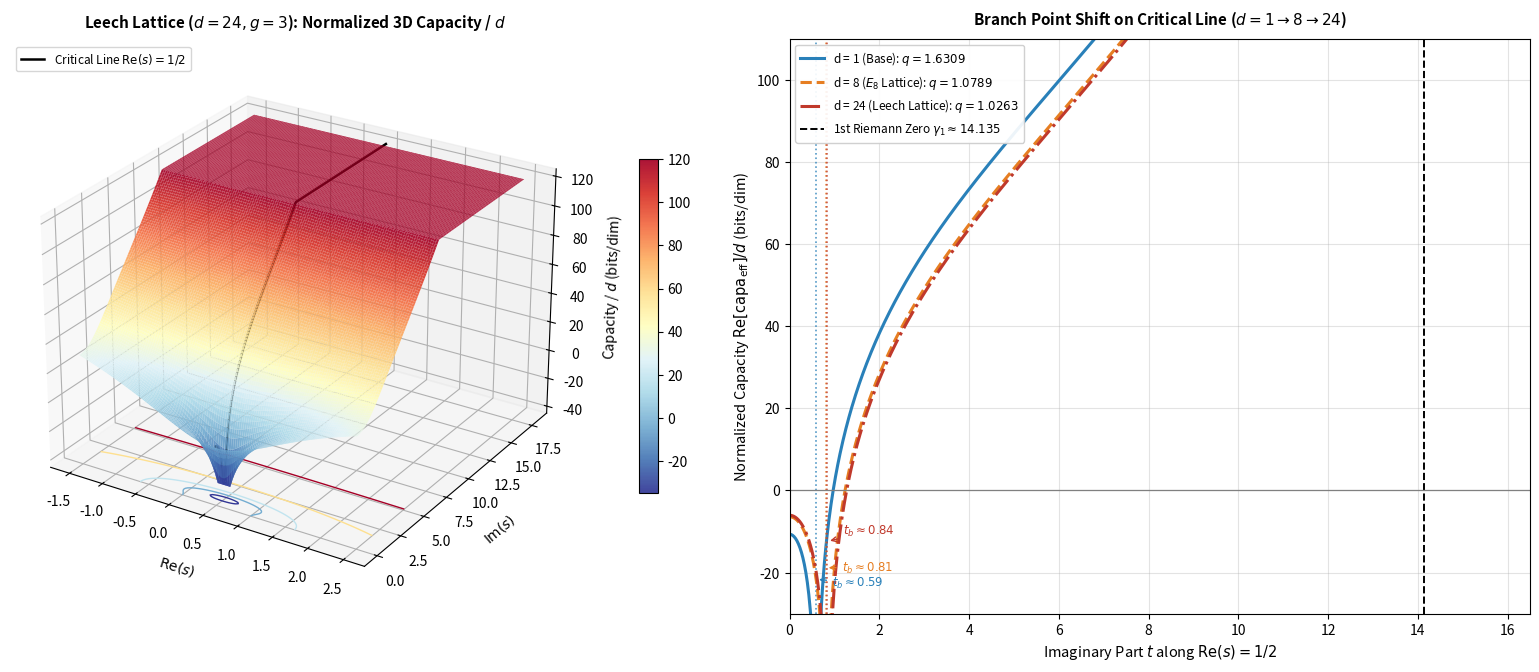

Python code for this plot:
from math import comb
import matplotlib.pyplot as plt
from mpl_toolkits.mplot3d import Axes3D
import numpy as np
import scipy.special as sp

# 1. Borwein加速法によるリーマンゼータ関数の高精度計算
N_TERMS = 45
n_arr = np.arange(1, N_TERMS + 1)
weights = np.array([
    sum(comb(N_TERMS - 1, j) for j in range(k, N_TERMS))
    / (2.0 ** (N_TERMS - 1))
    for k in range(N_TERMS)
])


def zeta_half_plane(s_arr):
    terms = (
        ((-1.0) ** (n_arr[None, :] - 1))
        * weights[None, :]
        / (n_arr[None, :] ** s_arr[:, None])
    )
    eta = np.sum(terms, axis=1)
    denom = 1.0 - 2.0 ** (1.0 - s_arr)
    denom = np.where(np.abs(denom) < 1e-12, 1e-12 + 0j, denom)
    return eta / denom


def lambda_adelic(s_grid):
    res = np.zeros_like(s_grid, dtype=np.complex128)
    mask_pos = s_grid.real >= 0.5
    s_pos = s_grid[mask_pos]
    res[mask_pos] = (
        (np.pi ** (-s_pos / 2.0))
        * sp.gamma(s_pos / 2.0)
        * zeta_half_plane(s_pos)
    )
    s_neg = s_grid[~mask_pos]
    s_ref = 1.0 - s_neg
    res[~mask_pos] = (
        (np.pi ** (-s_ref / 2.0))
        * sp.gamma(s_ref / 2.0)
        * zeta_half_plane(s_ref)
    )
    return res


# 2. グリッド生成（低次元〜高次元の分岐点シフトが見やすい t in [0, 18] にフォーカス）
re_vals = np.linspace(-1.5, 2.5, 131)
im_vals = np.linspace(0.0, 18.0, 181)
RE, IM = np.meshgrid(re_vals, im_vals)
S = RE + 1j * IM
LAM = lambda_adelic(S)

g = 3.0  # クラインの4次曲線固定

# 3. 描画設定（左：d=24 リーチ格子の3D地形、右：臨界線上の d=1, 8, 24 分岐点シフト比較）
fig = plt.figure(figsize=(15.5, 6.8), dpi=150)

# --- 左パネル：リーチ格子 (d=24, g=3) の 3D サーフェス ---
ax1 = fig.add_subplot(1, 2, 1, projection='3d')
d_leech = 24.0
sharp_24 = 2.0 * (2.0 * g + 1.0) * d_leech
q_24 = 1.0 + (1.0 / np.log2(3.0)) / d_leech
CAPA_24 = sharp_24 * np.log2(1.0 + q_24 / LAM)

# 1次元あたりの正規化容量 (CAPA / d) でプロットしてスケールを統一
Z_24_norm = np.clip(CAPA_24.real / d_leech, -35.0, 120.0)

surf1 = ax1.plot_surface(
    RE, IM, Z_24_norm, cmap='RdYlBu_r',
    edgecolor='none', alpha=0.92, rstride=1, cstride=1, antialiased=True
)
ax1.contour(RE, IM, Z_24_norm, zdir='z', offset=-45.0, levels=[-20, 0, 14.3, 40, 80], cmap='RdYlBu_r', linewidths=1.0)

idx_half = np.argmin(np.abs(re_vals - 0.5))
ax1.plot(
    RE[:, idx_half], IM[:, idx_half], Z_24_norm[:, idx_half] + 1.5,
    color='black', linewidth=1.8, label=r'Critical Line $\mathrm{Re}(s)=1/2$'
)

ax1.set_title(r'Leech Lattice ($d=24, g=3$): Normalized 3D Capacity / $d$', fontsize=11, fontweight='bold', pad=10)
ax1.set_xlabel(r'$\mathrm{Re}(s)$', fontsize=10, labelpad=6)
ax1.set_ylabel(r'$\mathrm{Im}(s)$', fontsize=10, labelpad=6)
ax1.set_zlabel(r'Capacity / $d$ (bits/dim)', fontsize=10, labelpad=6)
ax1.set_zlim(-45.0, 125.0)
ax1.view_init(elev=26, azim=-58)
fig.colorbar(surf1, ax=ax1, shrink=0.58, aspect=18, pad=0.08)
ax1.legend(loc='upper left', fontsize=8.5)

# --- 右パネル：臨界線 Re(s)=1/2 上での次元別 (d=1, 8, 24) 分岐点シフト拡大図 ---
ax2 = fig.add_subplot(1, 2, 2)
t_line = np.linspace(0.0, 16.5, 1000)
s_crit = 0.5 + 1j * t_line
lam_crit = lambda_adelic(s_crit).real

configs = [
    (1.0, 'd = 1 (Base)', '#2980b9', '-'),
    (8.0, 'd = 8 ($E_8$ Lattice)', '#e67e22', '--'),
    (24.0, 'd = 24 (Leech Lattice)', '#c0392b', '-.')
]

for d_val, lbl, col, ls in configs:
    q_d = 1.0 + (1.0 / np.log2(3.0)) / d_val
    sharp_d = 2.0 * (2.0 * g + 1.0) * d_val
    # 1次元あたりの正規化実部容量 Re[capa_eff] / d
    capa_norm = (sharp_d / d_val) * np.log2(np.abs(1.0 + q_d / lam_crit))
    ax2.plot(t_line, capa_norm, linestyle=ls, color=col, linewidth=2.2, label=f'{lbl}: $q={q_d:.4f}$')

    # 分岐点 (Lambda + q_d = 0) の正確な位置を検出してマーカー表示
    idx_branch = np.argmin(np.abs(lam_crit[:400] + q_d))
    t_b = t_line[idx_branch]
    ax2.axvline(t_b, color=col, linestyle=':', linewidth=1.2, alpha=0.8)
    ax2.annotate(
        rf'$t_b \approx {t_b:.2f}$', xy=(t_b, -22 + d_val * 0.4),
        xytext=(t_b + 0.35, -24 + d_val * 0.55),
        fontsize=8.5, fontweight='bold', color=col,
        arrowprops=dict(arrowstyle='->', color=col, lw=1.0)
    )

# 第1リーマン零点 gamma_1 の位置
ax2.axvline(14.1347, color='black', linestyle='--', linewidth=1.4, label=r'1st Riemann Zero $\gamma_1 \approx 14.135$')
ax2.axhline(0.0, color='gray', linewidth=0.9)

ax2.set_title(r'Branch Point Shift on Critical Line ($d=1 \to 8 \to 24$)', fontsize=11, fontweight='bold', pad=10)
ax2.set_xlabel(r'Imaginary Part $t$ along $\mathrm{Re}(s) = 1/2$', fontsize=10.5)
ax2.set_ylabel(r'Normalized Capacity $\mathrm{Re}[\mathrm{capa}_{\mathrm{eff}}] / d$ (bits/dim)', fontsize=10.5)
ax2.set_xlim(0.0, 16.5)
ax2.set_ylim(-30.0, 110.0)
ax2.grid(True, alpha=0.35)
ax2.legend(loc='upper left', fontsize=8.5, framealpha=0.92)

plt.tight_layout()
plt.savefig('zeta_capacity_high_dim_shift.png', dpi=200, bbox_inches='tight')
plt.show()
